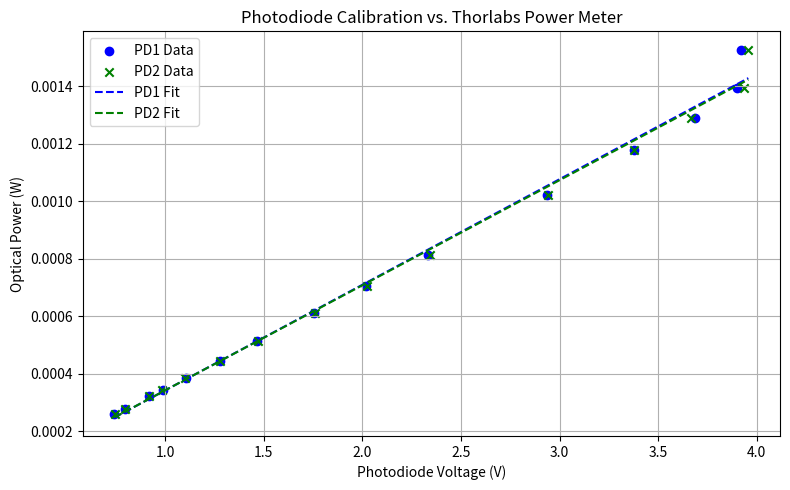

Source code (Python):
from scipy.optimize import curve_fit
import numpy as np
import matplotlib.pyplot as plt


'''
V_PD2 = np.array([3.98, 3.67, 2.93, 2.18, 1.45, 764*1e-3, 141*1e-3])  # millivolts from NI
P_thorlabs = np.array([1.534, 1.277, 1.016, 0.759, 0.508, 265.8*1e3, 48.7*1e3])  # microwatts
'''

# Data
V_PD1 = np.array([743.18, 795.52, 921.14, 989, 1104.3, 1277.1, 1465.5, 1753.4, 2020.3, 2334.3, 2938.85, 3375.9, 3684.7, 3899.3, 3920.3])  # millivolts from NI
V_PD2 = np.array([748.44, 795.55, 921.16, 986.5, 1099.3, 1277.1, 1470.7, 1758.6, 2022.9, 2342.15, 2941.4, 3375.8, 3666.35, 3935.8, 3956.8])  # millivolts from NI
P_thorlabs = np.array([259.1, 277.1, 321.1, 343.1, 384.7, 444.7, 512, 611, 704, 814, 1023, 1179, 1291, 1395, 1527])  # microwatts


# Convert units to Volts and Watts
V_PD1 = V_PD1 / 1000  # V
V_PD2 = V_PD2 / 1000  # V
P_thorlabs = P_thorlabs / 1e6  # W

# Fit function
def model(V, a, b):
    return a * V + b

# Fit both PDs
params1, _ = curve_fit(model, V_PD1, P_thorlabs)
a1, b1 = params1

params2, _ = curve_fit(model, V_PD2, P_thorlabs)
a2, b2 = params2

# Print results
print("Photodiode 1 Fit:  P = a1 * V + b1")
print(f"  a1 = {a1:.4e} W/V")
print(f"  b1 = {b1:.4e} W\n")

print("Photodiode 2 Fit:  P = a2 * V + b2")
print(f"  a2 = {a2:.4e} W/V")
print(f"  b2 = {b2:.4e} W\n")

# Generate fit lines
V_fit = np.linspace(min(V_PD1.min(), V_PD2.min()), max(V_PD1.max(), V_PD2.max()), 200)
P_fit1 = model(V_fit, a1, b1)
P_fit2 = model(V_fit, a2, b2)

# Plot
plt.figure(figsize=(8, 5))
plt.scatter(V_PD1, P_thorlabs, label='PD1 Data', color='blue', marker='o')
plt.scatter(V_PD2, P_thorlabs, label='PD2 Data', color='green', marker='x')
plt.plot(V_fit, P_fit1, label='PD1 Fit', color='blue', linestyle='--')
plt.plot(V_fit, P_fit2, label='PD2 Fit', color='green', linestyle='--')

# Labels and formatting
plt.xlabel('Photodiode Voltage (V)')
plt.ylabel('Optical Power (W)')
plt.title('Photodiode Calibration vs. Thorlabs Power Meter')
plt.legend()
plt.grid(True)
plt.tight_layout()
plt.show()


